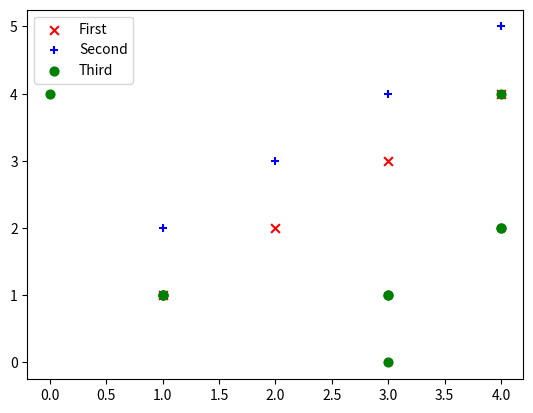

This chart was generated by the following Python code:
# -*- coding: utf-8 -*-
"""
Created on Wed Jan 30 13:16:40 2019

@author: admin
"""

import matplotlib.pyplot as plt
import numpy as np

x1 = [1, 2, 3, 4]
y1 = [1, 2, 3, 4]     #第一组数据

x2 = [1, 2, 3, 4]
y2 = [2, 3, 4, 5]    #第二组数据

n = 10
x3 = np.random.randint(0, 5, n)
y3 = np.random.randint(0, 5, n)   #使用随机数产生

plt.scatter(x1, y1, marker = 'x',color = 'red', s = 40 ,label = 'First')
#                   记号形状       颜色           点的大小    设置标签
plt.scatter(x2, y2, marker = '+', color = 'blue', s = 40, label = 'Second')
plt.scatter(x3, y3, marker = 'o', color = 'green', s = 40, label = 'Third')
plt.legend(loc = 'best')    # 设置 图例所在的位置 使用推荐位置

plt.show()  
